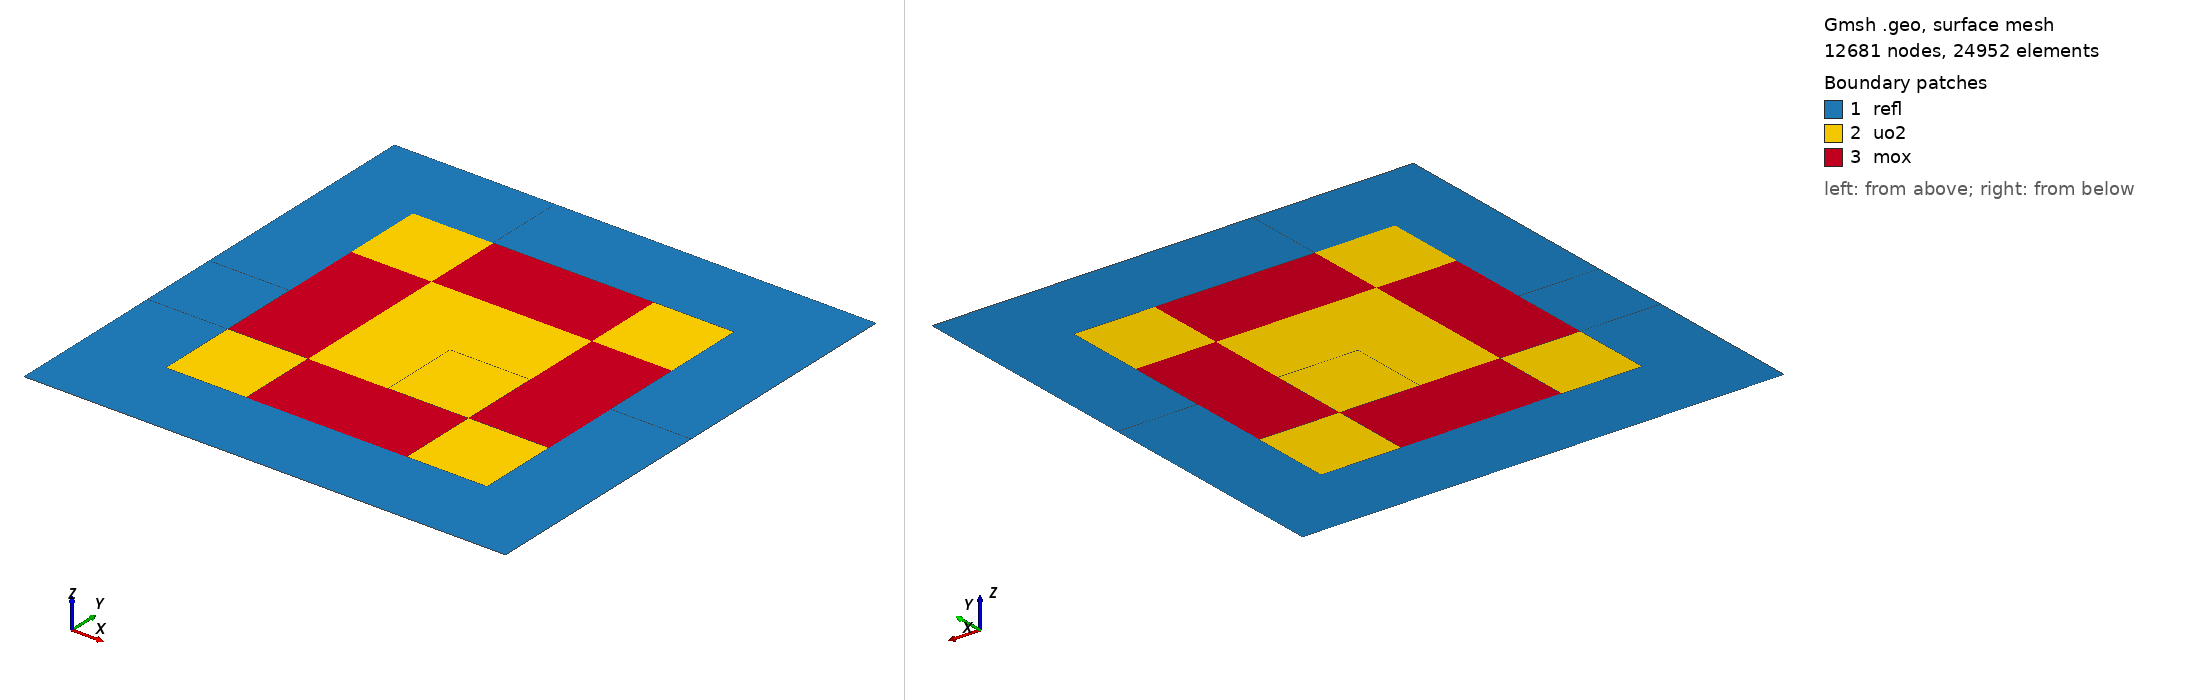

Gmsh geometry script, surface-meshed: 12681 nodes, 24952 surface elements. Boundary patches (legend numbers): 1 refl, 2 uo2, 3 mox. Left view from above one corner, right view from below the opposite corner. Legend entries are the model's physical surfaces. The drawing asked Gmsh for element sizes between 1% and 20% of the model's largest extent; the script's own settings can give other sizes.

=== mesh1B.geo (drawn) ===
Geometry.CopyMeshingMethod = 1;

h = 1;
pt = 21.42;

p = 1; l = 1; cl = 1; s = 1;

Y = 0*pt;
Point(p) = { 0*pt, Y, 0, h}; p += 1;
Point(p) = { 1*pt, Y, 0, h}; p += 1;
Line(l) = {p-2, p-1}; l += 1;
Point(p) = { 2*pt, Y, 0, h}; p += 1;
Line(l) = {p-2, p-1}; l += 1;
Point(p) = { 3*pt, Y, 0, h}; p += 1;
Line(l) = {p-2, p-1}; l += 1;
Point(p) = { 4*pt, Y, 0, h}; p += 1;
Line(l) = {p-2, p-1}; l += 1;
Point(p) = { 5*pt, Y, 0, h}; p += 1;
Line(l) = {p-2, p-1}; l += 1;
Point(p) = { 6*pt, Y, 0, h}; p += 1;
Line(l) = {p-2, p-1}; l += 1;

Y = 1*pt;
Point(p) = { 0*pt, Y, 0, h}; p += 1;
Point(p) = { 1*pt, Y, 0, h}; p += 1;
Line(l) = {p-2, p-1}; l += 1;
Point(p) = { 2*pt, Y, 0, h}; p += 1;
Line(l) = {p-2, p-1}; l += 1;
Point(p) = { 3*pt, Y, 0, h}; p += 1;
Line(l) = {p-2, p-1}; l += 1;
Point(p) = { 4*pt, Y, 0, h}; p += 1;
Line(l) = {p-2, p-1}; l += 1;
Point(p) = { 5*pt, Y, 0, h}; p += 1;
Line(l) = {p-2, p-1}; l += 1;
Point(p) = { 6*pt, Y, 0, h}; p += 1;
Line(l) = {p-2, p-1}; l += 1;

Y = 2*pt;
Point(p) = { 0*pt, Y, 0, h}; p += 1;
Point(p) = { 1*pt, Y, 0, h}; p += 1;
Line(l) = {p-2, p-1}; l += 1;
Point(p) = { 2*pt, Y, 0, h}; p += 1;
Line(l) = {p-2, p-1}; l += 1;
Point(p) = { 3*pt, Y, 0, h}; p += 1;
Line(l) = {p-2, p-1}; l += 1;
Point(p) = { 4*pt, Y, 0, h}; p += 1;
Line(l) = {p-2, p-1}; l += 1;
Point(p) = { 5*pt, Y, 0, h}; p += 1;
Line(l) = {p-2, p-1}; l += 1;
Point(p) = { 6*pt, Y, 0, h}; p += 1;
Line(l) = {p-2, p-1}; l += 1;

Y = 3*pt;
Point(p) = { 0*pt, Y, 0, h}; p += 1;
Point(p) = { 1*pt, Y, 0, h}; p += 1;
Line(l) = {p-2, p-1}; l += 1;
Point(p) = { 2*pt, Y, 0, h}; p += 1;
Line(l) = {p-2, p-1}; l += 1;
Point(p) = { 3*pt, Y, 0, h}; p += 1;
Line(l) = {p-2, p-1}; l += 1;
Point(p) = { 4*pt, Y, 0, h}; p += 1;
Line(l) = {p-2, p-1}; l += 1;
Point(p) = { 5*pt, Y, 0, h}; p += 1;
Line(l) = {p-2, p-1}; l += 1;
Point(p) = { 6*pt, Y, 0, h}; p += 1;
Line(l) = {p-2, p-1}; l += 1;

Y = 4*pt;
Point(p) = { 0*pt, Y, 0, h}; p += 1;
Point(p) = { 1*pt, Y, 0, h}; p += 1;
Line(l) = {p-2, p-1}; l += 1;
Point(p) = { 2*pt, Y, 0, h}; p += 1;
Line(l) = {p-2, p-1}; l += 1;
Point(p) = { 3*pt, Y, 0, h}; p += 1;
Line(l) = {p-2, p-1}; l += 1;
Point(p) = { 4*pt, Y, 0, h}; p += 1;
Line(l) = {p-2, p-1}; l += 1;
Point(p) = { 5*pt, Y, 0, h}; p += 1;
Line(l) = {p-2, p-1}; l += 1;
Point(p) = { 6*pt, Y, 0, h}; p += 1;
Line(l) = {p-2, p-1}; l += 1;

Y = 5*pt;
Point(p) = { 0*pt, Y, 0, h}; p += 1;
Point(p) = { 1*pt, Y, 0, h}; p += 1;
Line(l) = {p-2, p-1}; l += 1;
Point(p) = { 2*pt, Y, 0, h}; p += 1;
Line(l) = {p-2, p-1}; l += 1;
Point(p) = { 3*pt, Y, 0, h}; p += 1;
Line(l) = {p-2, p-1}; l += 1;
Point(p) = { 4*pt, Y, 0, h}; p += 1;
Line(l) = {p-2, p-1}; l += 1;
Point(p) = { 5*pt, Y, 0, h}; p += 1;
Line(l) = {p-2, p-1}; l += 1;
Point(p) = { 6*pt, Y, 0, h}; p += 1;
Line(l) = {p-2, p-1}; l += 1;

Y = 6*pt;
Point(p) = { 0*pt, Y, 0, h}; p += 1;
Point(p) = { 1*pt, Y, 0, h}; p += 1;
Line(l) = {p-2, p-1}; l += 1;
Point(p) = { 2*pt, Y, 0, h}; p += 1;
Line(l) = {p-2, p-1}; l += 1;
Point(p) = { 3*pt, Y, 0, h}; p += 1;
Line(l) = {p-2, p-1}; l += 1;
Point(p) = { 4*pt, Y, 0, h}; p += 1;
Line(l) = {p-2, p-1}; l += 1;
Point(p) = { 5*pt, Y, 0, h}; p += 1;
Line(l) = {p-2, p-1}; l += 1;
Point(p) = { 6*pt, Y, 0, h}; p += 1;
Line(l) = {p-2, p-1}; l += 1;

Line(l) = {1, 8}; l += 1;
Line(l) = {8, 15}; l += 1;
Line(l) = {15, 22}; l += 1;
Line(l) = {22, 29}; l += 1;
Line(l) = {29, 36}; l += 1;
Line(l) = {36, 43}; l += 1;

Line(l) = {2, 9}; l += 1;
Line(l) = {9, 16}; l += 1;
Line(l) = {16, 23}; l += 1;
Line(l) = {23, 30}; l += 1;
Line(l) = {30, 37}; l += 1;
Line(l) = {37, 44}; l += 1;

Line(l) = {3, 10}; l += 1;
Line(l) = {10, 17}; l += 1;
Line(l) = {17, 24}; l += 1;
Line(l) = {24, 31}; l += 1;
Line(l) = {31, 38}; l += 1;
Line(l) = {38, 45}; l += 1;

Line(l) = {4, 11}; l += 1;
Line(l) = {11, 18}; l += 1;
Line(l) = {18, 25}; l += 1;
Line(l) = {25, 32}; l += 1;
Line(l) = {32, 39}; l += 1;
Line(l) = {39, 46}; l += 1;

Line(l) = {5, 12}; l += 1;
Line(l) = {12, 19}; l += 1;
Line(l) = {19, 26}; l += 1;
Line(l) = {26, 33}; l += 1;
Line(l) = {33, 40}; l += 1;
Line(l) = {40, 47}; l += 1;

Line(l) = {6, 13}; l += 1;
Line(l) = {13, 20}; l += 1;
Line(l) = {20, 27}; l += 1;
Line(l) = {27, 34}; l += 1;
Line(l) = {34, 41}; l += 1;
Line(l) = {41, 48}; l += 1;

Line(l) = {7, 14}; l += 1;
Line(l) = {14, 21}; l += 1;
Line(l) = {21, 28}; l += 1;
Line(l) = {28, 35}; l += 1;
Line(l) = {35, 42}; l += 1;
Line(l) = {42, 49}; l += 1;

Curve Loop(1) = {1, 49, -7, -43};
Plane Surface(1) = {1};
Curve Loop(2) = {2, 55, -8, -49};
Plane Surface(2) = {2};
Curve Loop(3) = {3, 61, -9, -55};
Plane Surface(3) = {3};
Curve Loop(4) = {4, 67, -10, -61};
Plane Surface(4) = {4};
Curve Loop(5) = {5, 73, -11, -67};
Plane Surface(5) = {5};
Curve Loop(6) = {6, 79, -12, -73};
Plane Surface(6) = {6};
Curve Loop(7) = {7, 50, -13, -44};
Plane Surface(7) = {7};
Curve Loop(8) = {50, 14, -56, -8};
Plane Surface(8) = {8};
Curve Loop(9) = {9, 62, -15, -56};
Plane Surface(9) = {9};
Curve Loop(10) = {10, 68, -16, -62};
Plane Surface(10) = {10};
Curve Loop(11) = {68, 17, -74, -11};
Plane Surface(11) = {11};
Curve Loop(12) = {12, 80, -18, -74};
Plane Surface(12) = {12};
Curve Loop(13) = {45, 19, -51, -13};
Plane Surface(13) = {13};
Curve Loop(14) = {14, 57, -20, -51};
Plane Surface(14) = {14};
Curve Loop(15) = {15, 63, -21, -57};
Plane Surface(15) = {15};
Curve Loop(16) = {63, 22, -69, -16};
Plane Surface(16) = {16};
Curve Loop(17) = {17, 75, -23, -69};
Plane Surface(17) = {17};
Curve Loop(18) = {18, 81, -24, -75};
Plane Surface(18) = {18};
Curve Loop(19) = {19, 52, -25, -46};
Plane Surface(19) = {19};
Curve Loop(20) = {20, 58, -26, -52};
Plane Surface(20) = {20};
Curve Loop(21) = {21, 64, -27, -58};
Plane Surface(21) = {21};
Curve Loop(22) = {22, 70, -28, -64};
Plane Surface(22) = {22};
Curve Loop(23) = {23, 76, -29, -70};
Plane Surface(23) = {23};
Curve Loop(24) = {76, 30, -82, -24};
Plane Surface(24) = {24};
Curve Loop(25) = {25, 53, -31, -47};
Plane Surface(25) = {25};
Curve Loop(26) = {26, 59, -32, -53};
Plane Surface(26) = {26};
Curve Loop(27) = {27, 65, -33, -59};
Plane Surface(27) = {27};
Curve Loop(28) = {28, 71, -34, -65};
Plane Surface(28) = {28};
Curve Loop(29) = {29, 77, -35, -71};
Plane Surface(29) = {29};
Curve Loop(30) = {77, 36, -83, -30};
Plane Surface(30) = {30};
Curve Loop(31) = {31, 54, -37, -48};
Plane Surface(31) = {31};
Curve Loop(32) = {32, 60, -38, -54};
Plane Surface(32) = {32};
Curve Loop(33) = {60, 39, -66, -33};
Plane Surface(33) = {33};
Curve Loop(34) = {66, 40, -72, -34};
Plane Surface(34) = {34};
Curve Loop(35) = {72, 41, -78, -35};
Plane Surface(35) = {35};
Curve Loop(36) = {78, 42, -84, -36};
Plane Surface(36) = {36};

Physical Surface("uo2") = {22, 29, 16, 11, 15, 8, 21, 26};
Physical Surface("mox") = {27, 28, 23, 17, 10, 9, 14, 20};
Physical Surface("refl") = {31, 32, 33, 34, 35, 36, 30, 24, 18, 12, 6, 5, 4, 3, 2, 1, 7, 13, 19, 25};
